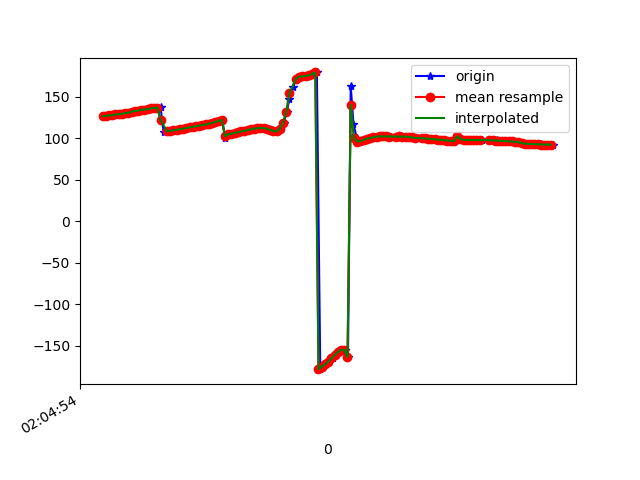

The file beside this chart, header and first rows:
1617847495009, 543138572942714, 126.38286, 24.392952, -4.6252475
1617847495022, 543138592173484, 126.4, 23.78, -4.874
1617847495039, 543138611404254, 127.1, 24.59, -5.291
1617847495056, 543138630635024, 127.5, 24.21, -6.036
1617847495077, 543138649865794, 127.3, 24.23, -6.099
1617847495094, 543138669096564, 128.5, 24.3, -7.359
1617847495116, 543138688327334, 128.7, 23.73, -7.579
1617847495131, 543138707558104, 129.3, 24.09, -7.729
1617847495152, 543138726788874, 130.3, 23.49, -8.847
1617847495170, 543138746019644, 130.5, 22.86, -8.843
1617847495190, 543138765250414, 132, 23.37, -9.8
1617847495208, 543138784481184, 132.7, 22.79, -10.56
1617847495227, 543138803711954, 133, 23.04, -10.21
1617847495248, 543138822942724, 134.2, 22.74, -11.54
1617847495269, 543138842173494, 134.4, 22.19, -11.89
1617847495284, 543138861404264, 134.8, 22.54, -11.77
1617847495303, 543138880635034, 136, 22.37, -13.15
1617847495324, 543138899865804, 136.2, 22, -13.67
1617847495342, 543138919096574, 136.6, 22.23, -13.62
1617847495360, 543138938327344, 137.4, 22.13, -14.28
1617847495379, 543138957558114, 106.8, 24.23, -10.3
1617847495408, 543138976788884, 107.9, 21.57, -15.27
1617847495417, 543138996019654, 108.4, 21.32, -15.83
1617847495437, 543139015375361, 108.9, 21.07, -16.41
1617847495455, 543139034606131, 109.5, 20.85, -16.97
1617847495473, 543139053836901, 110.1, 20.64, -17.58
1617847495495, 543139073067671, 110.7, 20.59, -18.31
1617847495514, 543139092298441, 111.4, 20.69, -19.06
1617847495531, 543139111529211, 112.1, 20.86, -19.72
1617847495552, 543139130759981, 112.8, 21.06, -20.26
1617847495569, 543139149990751, 113.5, 21.41, -20.77
1617847495589, 543139169221521, 114.3, 21.97, -21.23
1617847495608, 543139188452291, 115.1, 22.56, -21.6
1617847495631, 543139207683061, 115.8, 22.95, -21.83
1617847495647, 543139226913831, 116.5, 23.07, -21.94
1617847495665, 543139246144601, 117.4, 23.06, -22.15
1617847495684, 543139265375371, 118.4, 23.07, -22.53
1617847495702, 543139284606141, 119.6, 23.09, -22.96
1617847495723, 543139303836911, 120.9, 22.92, -23.33
1617847495743, 543139323067681, 122, 22.48, -23.53
1617847495760, 543139342298451, 100.7, 22.24, -19.67
1617847495778, 543139361529221, 103.7, 21.6, -23.87
1617847495799, 543139380759991, 104.6, 21.3, -24.01
1617847495818, 543139399990761, 105.5, 21.15, -24.18
1617847495836, 543139419221531, 106.3, 21.17, -24.39
1617847495855, 543139438452301, 107.3, 21.23, -24.63
1617847495876, 543139457683071, 108.1, 21.2, -24.87
1617847495894, 543139476913841, 108.9, 21.04, -25.14
1617847495912, 543139496144611, 109.7, 20.89, -25.46
1617847495931, 543139515375381, 110.5, 20.84, -25.86
1617847495949, 543139534606151, 111.3, 20.81, -26.3
1617847495971, 543139553836921, 112, 20.63, -26.67
1617847495988, 543139573067691, 112.2, 20.36, -26.95
1617847496009, 543139592298461, 112, 20.45, -27.26
1617847496025, 543139611529231, 111.4, 20.97, -27.82
1617847496049, 543139630760001, 110, 22.11, -28.74
1617847496066, 543139649990771, 108.5, 25.01, -30.55
1617847496082, 543139669221541, 108.2, 30.81, -34.26
1617847496103, 543139688452311, 111.3, 39.13, -41.73
1617847496125, 543139707683081, 118.7, 47.79, -54.02
1617847496142, 543139726913851, 131.2, 54.28, -71.93
... 86 more rows
